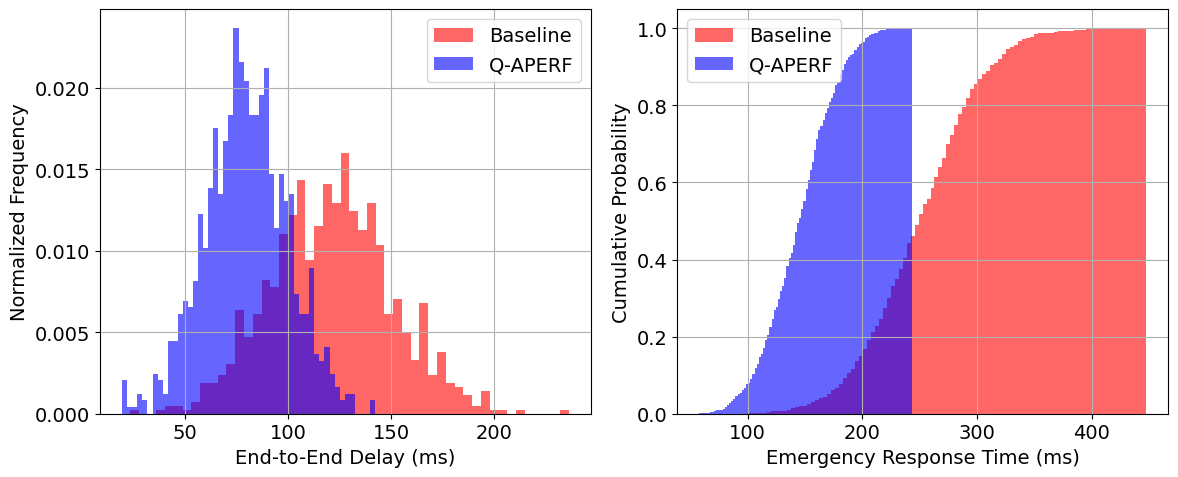

Python code for this plot:
import numpy as np
import matplotlib.pyplot as plt
import matplotlib as mpl

mpl.rcParams['font.family'] = 'Times New Roman'
mpl.rcParams['font.size'] = 14

# Simulated delay samples (ms) for demonstration purposes
np.random.seed(42)
delay_baseline = np.random.normal(120.5, 30, 1000)
delay_qlearning = np.random.normal(78.3, 20, 1000)

# Emergency response time samples (ms)
ert_baseline = np.random.normal(250.7, 50, 1000)
ert_qlearning = np.random.normal(145.9, 30, 1000)

# Figure 1: Delay distribution histograms
plt.figure(figsize=(12, 5))
plt.subplot(1, 2, 1)
plt.hist(delay_baseline, bins=50, alpha=0.6, label='Baseline', color='red', density=True)
plt.hist(delay_qlearning, bins=50, alpha=0.6, label='Q-APERF', color='blue', density=True)
plt.xlabel('End-to-End Delay (ms)')
plt.ylabel('Normalized Frequency')
plt.legend()
plt.grid(True)

# Figure 2: ERT cumulative distribution function
plt.subplot(1, 2, 2)
plt.hist(ert_baseline, bins=100, density=True, cumulative=True, alpha=0.6, label='Baseline', color='red')
plt.hist(ert_qlearning, bins=100, density=True, cumulative=True, alpha=0.6, label='Q-APERF', color='blue')
plt.xlabel('Emergency Response Time (ms)')
plt.ylabel('Cumulative Probability')
plt.legend()
plt.grid(True)

plt.tight_layout()
plt.show()
